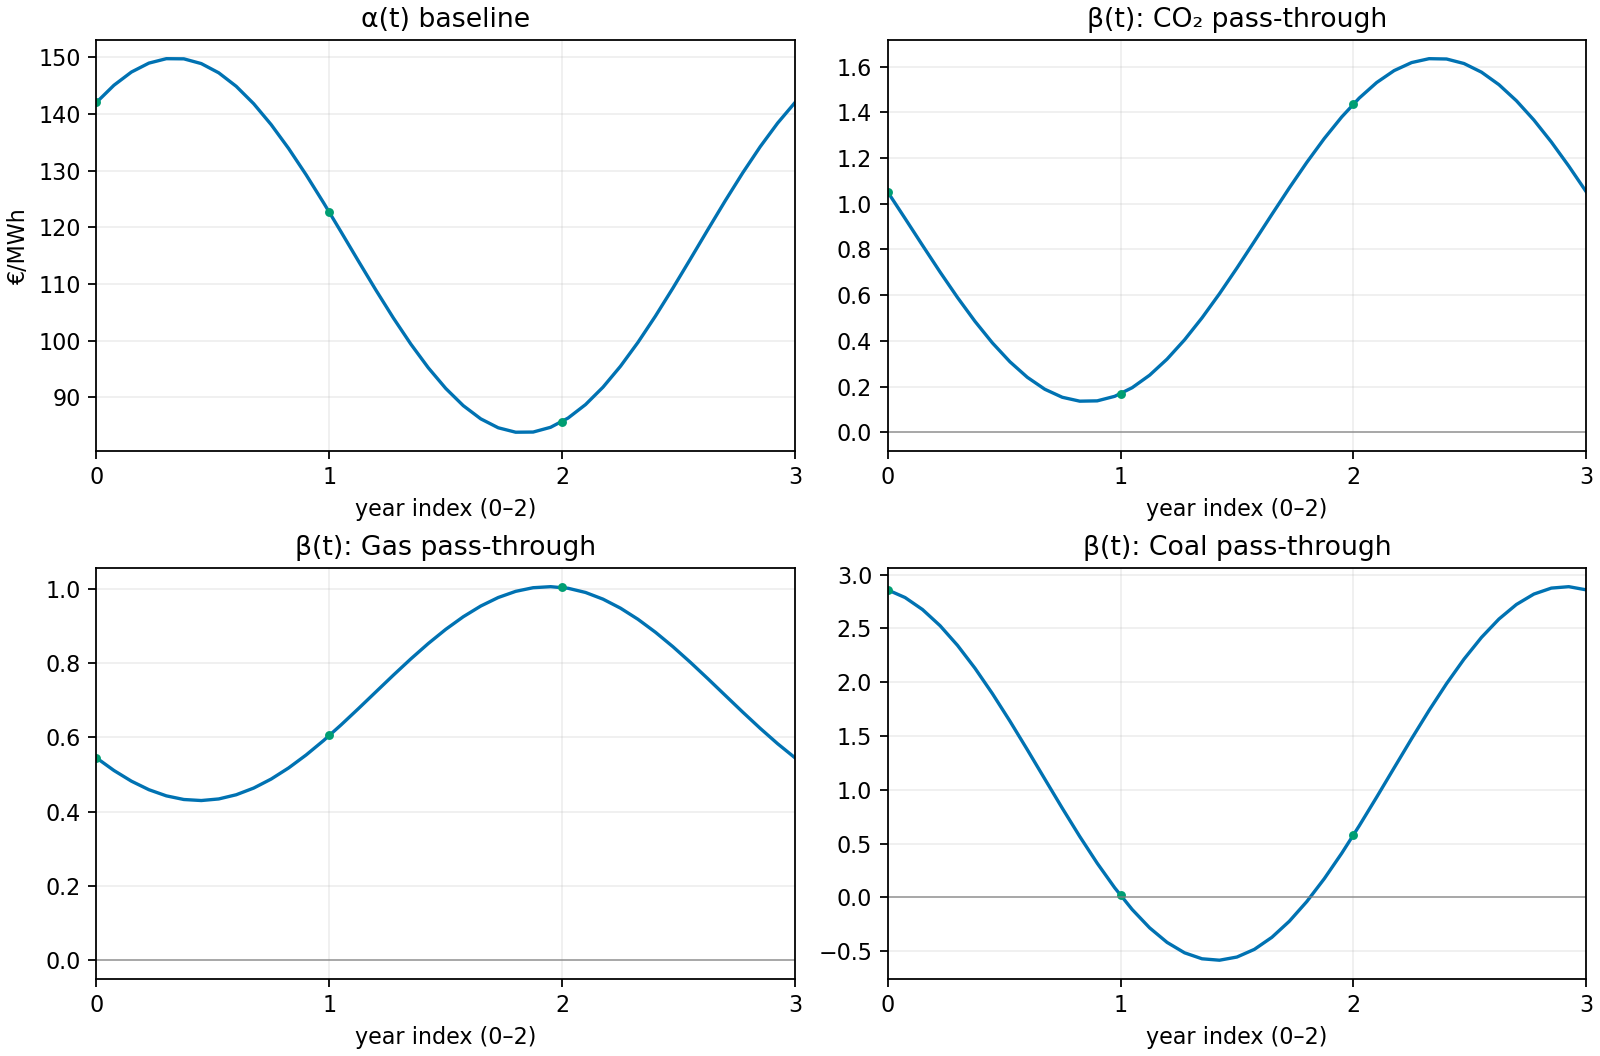

The data file committed next to this chart (first rows):
t, alpha, beta_CO₂, beta_Gas, beta_Coal
0, 142.1, 1.052, 0.5446, 2.859
1, 122.6, 0.1677, 0.605, 0.01799
2, 85.71, 1.436, 1.003, 0.5778
